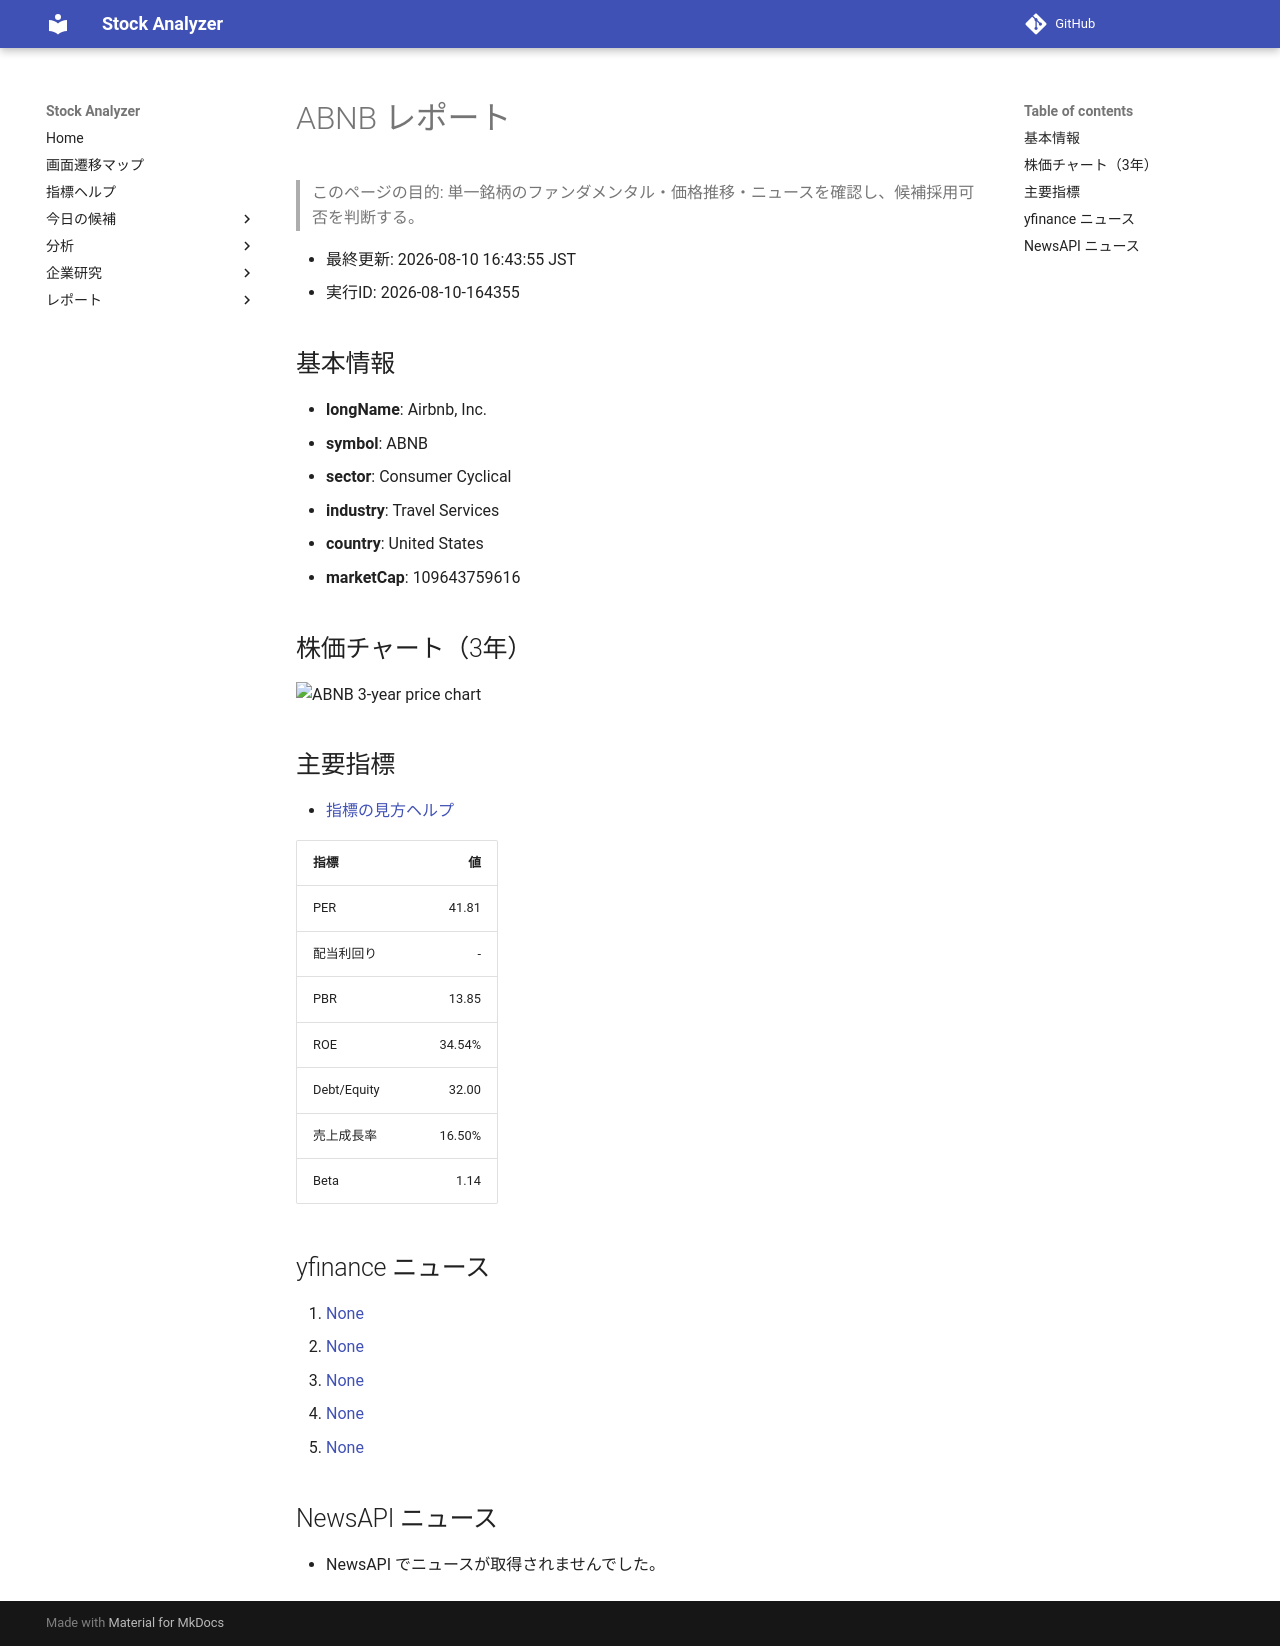

repository: Yumi-note/Making-APP · page: reports/2026-08-10/164355/ABNB/index.html · generator: mkdocs

# ABNB レポート

> このページの目的: 単一銘柄のファンダメンタル・価格推移・ニュースを確認し、候補採用可否を判断する。

- 最終更新: 2026-08-10 16:43:55 JST
- 実行ID: 2026-08-10-164355

## 基本情報

- **longName**: Airbnb, Inc.
- **symbol**: ABNB
- **sector**: Consumer Cyclical
- **industry**: Travel Services
- **country**: United States
- **marketCap**: 109643759616

## 株価チャート（3年）

![ABNB 3-year price chart](ABNB_3y.png)

## 主要指標

- [指標の見方ヘルプ](../../../../indicators.md)

| 指標 | 値 |
|---|---:|
| PER | 41.81 |
| 配当利回り | - |
| PBR | 13.85 |
| ROE | 34.54% |
| Debt/Equity | 32.00 |
| 売上成長率 | 16.50% |
| Beta | 1.14 |

## yfinance ニュース

1. [None](None)
2. [None](None)
3. [None](None)
4. [None](None)
5. [None](None)

## NewsAPI ニュース

- NewsAPI でニュースが取得されませんでした。
